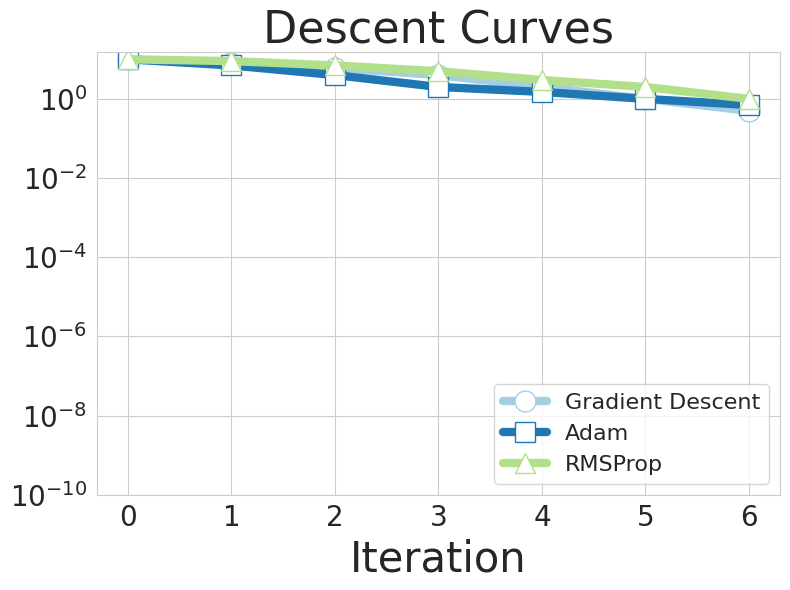

Python code for this plot:
# Plotting utilities for visualizing the descent curves
import matplotlib.pyplot as plt
import seaborn as sns

import matplotlib.pyplot as plt
import matplotlib.gridspec as gridspec
import seaborn as sns
import itertools

def plot_dummy_lgd(algorithm_curves, 
                   xlabel="Iteration",
                   ylabel="Function Value",
                   title="Descent Curves",
                   use_log_scale=False,
                   figsize=(11, 6),
                   style="whitegrid",
                   legend_loc="lower right",
                   fname=None):
    
    # Create a SMALL figure that contains ONLY a legend
    fig = plt.figure(figsize=figsize)
    ax_legend = fig.add_subplot(111)
    ax_legend.axis("off")

    sns.set_style(style)
    
    # -- There's no need for a second "plt.figure(figsize=figsize)" if we just want one figure. --
    # plt.figure(figsize=figsize)  # <-- Typically, you'd remove or comment this out
    
    colors = sns.color_palette("Paired", n_colors=12)
    markers = itertools.cycle(["o", "s", "^", "D", "v", ">", "<", "p", "h", "*", "1", "2"])
    
    # Hack into the color of BFGS
    colors[6] = (0.0, 0.0, 0.0) # BFGS
    colors[7] = (0.75, 0.75, 0.75) # L-BFGS-M1
    colors[8] = (0.6, 0.6, 0.6) # L-BFGS-M3
    colors[9] = (0.45, 0.45, 0.45) # L-BFGS-M5
    colors[10] = (0.3, 0.3, 0.3) # L-BFGS-M10

    dummy_lines = []
    for (algo_name, values), color, marker in zip(algorithm_curves.items(), colors, markers):
        # Create dummy lines for legend
        line = plt.Line2D(
            [], [], 
            label=algo_name, 
            linewidth=6, 
            color=color, 
            marker=marker, 
            markersize=15, 
            markerfacecolor="white"
        )
        dummy_lines.append(line)
    
    # -- Arrange the legend entries horizontally by using ncol=num_algos --
    ax_legend.legend(
        handles=dummy_lines, 
        loc="center",       # Position it in the center of this blank axis
        fontsize=20, 
        ncol=6      # All legend entries in one horizontal row
    )

    if fname is not None:
        plt.savefig(fname, dpi=300)
        plt.close(fig)
    else:
        plt.show()
    return

def plot_descent_curves(algorithm_curves, 
                        xlabel="Iteration",
                        ylabel="Function Value",
                        title="Descent Curves",
                        use_log_scale=False,
                        figsize=(8, 6),
                        style="whitegrid",
                        legend_loc="lower right",
                        fname=None):
    """
    Plots descent curves for multiple algorithms on a single plot.
    
    Parameters
    ----------
    algorithm_curves : dict
        A dictionary where keys are algorithm names (str) and values 
        are lists (or arrays) of function values across iterations.
    
    xlabel : str, optional
        Label for the x-axis.

    ylabel : str, optional
        Label for the y-axis.

    title : str, optional
        Title for the plot.

    use_log_scale : bool, optional
        If True, use a logarithmic scale for the y-axis.

    figsize : tuple, optional
        Figure size in inches, e.g., (width, height).

    style : str, optional
        Seaborn style to use. Options include: "white", "whitegrid", 
        "dark", "darkgrid", "ticks".

    legend_loc : str, optional
        Location of the legend, e.g., "best", "upper right", etc.

    fname : str or None, optional
        If provided, save the figure to this file path. Otherwise, display the plot.
    """
    sns.set_style(style)
    plt.figure(figsize=figsize)

    # Define a color palette and a list of markers
    # The palette will have as many distinct colors as there are curves
    num_algos = len(algorithm_curves)
    colors = sns.color_palette("Paired", n_colors=num_algos)
    
    if len(colors) > 10:
        # Hack into the color of BFGS
        colors[6] = (0.0, 0.0, 0.0) # BFGS
        colors[7] = (0.75, 0.75, 0.75) # L-BFGS-M1
        colors[8] = (0.6, 0.6, 0.6) # L-BFGS-M3
        colors[9] = (0.45, 0.45, 0.45) # L-BFGS-M5
        colors[10] = (0.3, 0.3, 0.3) # L-BFGS-M10
    
    # Cycle through markers if there are more algorithms than markers
    markers = itertools.cycle(["o", "s", "^", "D", "v", ">", "<", "p", "h", "*", "1", "2"])

    for (algo_name, values), color, marker in zip(algorithm_curves.items(), 
                                                  colors, 
                                                  markers):
        # Plot each curve with a distinct color and marker
        n_points = len(values)
        markevery = max(1, n_points // 4)
        plt.plot(values, 
                 label=algo_name, 
                 linewidth=6, 
                 color=color, 
                 marker=marker, 
                 markersize=15, 
                 markerfacecolor="white",
                 markevery=markevery)
        
    plt.xticks(fontsize=20)
    plt.yticks(fontsize=20)
    plt.xlabel(xlabel, fontsize=30)
    
    if "a1a" in title or "BA" in title:
        plt.ylabel(ylabel, fontsize=30)
        
    plt.title(title, fontsize=32)

    if use_log_scale:
        plt.yscale("log")
        
    # Optionally set a lower y-limit if needed
    if ylabel == "Gradient Norm":
        plt.ylim(bottom=1e-05, top=1.5 * max([v[0] for v in algorithm_curves.values()]))
    else:
        plt.ylim(bottom=1e-10, top=1.5 * max([v[0] for v in algorithm_curves.values()]))
        
    if len(colors) < 10:
        plt.legend(loc=legend_loc, fontsize=16)
        
    plt.tight_layout()
    
    # Save or show the figure
    if fname is not None:
        plt.savefig(fname, dpi=300)
        plt.close()
    else:
        plt.show()

# Example usage:
if __name__ == "__main__":
    curves = {
        "Gradient Descent": [10, 8, 6, 4, 2, 1, 0.5],
        "Adam": [10, 7, 4, 2, 1.5, 1.0, 0.7],
        "RMSProp": [10, 9, 7, 5, 3, 2, 1]
    }
    plot_descent_curves(curves, use_log_scale=True)
